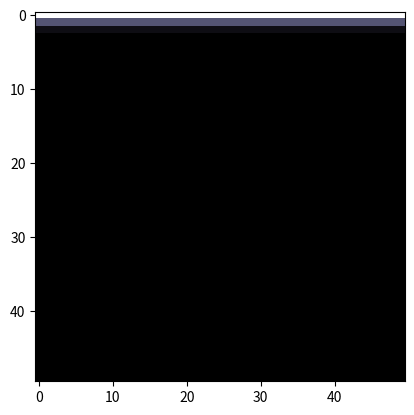

The matplotlib source for this figure:
import matplotlib.pyplot as plt
import matplotlib.animation as animation
import numpy as np
import math

class Diffusion:
    def __init__(self, D=1, N=50):
        self.D = D
        self.N = N
        self.dx = self.dy = 1/N
        self.dt = self.dx**2/(4*D)

        self.t = 0

        self.c = np.zeros((N, N))
        # boundary conditions
        for i in range(N):
            self.c[0][i] = 1

        self.fig = plt.figure()

        self.running = True

    def analytic_sol(self, x, t, precision):
        if t == 0:
            return None

        c_sum = 0
        i = 0

        while True:
            to_add = math.erfc((1 - x + 2 * i) / (2 * (self.D * self.t)**0.5)) - math.erfc((1 + x + 2 * i) / (2 * (self.D * self.t)**0.5))
            c_sum += to_add
            i += 1

            if to_add < precision:
                break

        return c_sum

    def finite_diff(self):
        c_old = np.copy(self.c)
        self.t = round(self.t + self.dt, 8)
        print(self.t)

        for i in range(self.N):
            for j in range(self.N):
                if 0 < j < self.N - 1:
                    self.c[j][i] = self.c[j][i] + (self.dt/(self.dx**2)) * self.D * (c_old[j][(i+1)%self.N] + c_old[j][i-1] + c_old[j+1][i] + c_old[j-1][i] - 4*c_old[j][i])

    def jacobi_iter(self, stopping_e):
        c_old = np.copy(self.c)

        for i in range(self.N):
            for j in range(self.N):
                if 0 < j < self.N - 1:
                    self.c[j][i] = 1/4 * (c_old[j][(i+1)%self.N] + c_old[j][i-1] + c_old[j+1][i] + c_old[j-1][i])

        if np.amax(np.absolute(self.c - c_old)) < stopping_e:
            self.running = False

    def gauss_seidel(self, stopping_e):
        self.sor(stopping_e, 1)

    def sor(self, stopping_e, omega):
        c_old = np.copy(self.c)

        for i in range(self.N):
            for j in range(self.N):
                if 0 < j < self.N - 1:
                    self.c[j][i] = omega/4 * (self.c[j][(i+1)%self.N] + self.c[j][i-1] + self.c[j+1][i] + self.c[j-1][i]) + (1 - omega) * c_old[j][i]
       
        if np.amax(np.absolute(self.c - c_old)) < stopping_e:
            self.running = False

    def only_y(self):
        return np.array([np.mean(row) for row in self.c])

    def update(self):
        self.finite_diff()
        # self.jacobi_iter(10**-5)
        # self.gauss_seidel(10**-5)
        # self.sor(10**-8, 1.85)

        if not self.running:
            self.ani.event_source.stop()
            print("Stopping condition met!")

    def im_update(self, *args):
        self.update()
        self.im.set_array(self.c)

        return self.im,

    def line_update(self, *args):
        self.update()
        self.line1.set_ydata(self.only_y())
        self.line2.set_ydata([self.analytic_sol(x, self.t, 10**-5) for x in np.linspace(0, 1, len(self.c))])

        return self.line1, self.line2

    def im_animate(self):
        self.im = plt.imshow(self.c, cmap='bone', animated=True)
        self.ani = animation.FuncAnimation(self.fig, self.im_update, interval=0, blit=True)
        plt.show()

    def line_animate(self):
        self.line1, = plt.plot(np.linspace(0, 1, len(self.c)), self.only_y())
        self.line2, = plt.plot(np.linspace(1, 0, len(self.c)), [self.analytic_sol(x, self.t, 10**-4) for x in np.linspace(0, 1, len(self.c))])
        self.ani = animation.FuncAnimation(self.fig, self.line_update, interval=0, blit=True)
        plt.show()

    def ex_E(self):
        t_values = [round(0.1**i, 3) for i in np.linspace(0, 3, 7, endpoint = True)]
        differences = {}
        sim_data = {}

        while True:
            if self.t in t_values:
                analytic = np.array([self.analytic_sol(x, self.t, 10**-4) for x in np.linspace(1, 0, len(self.c))])
                simulate = self.only_y()

                differences[self.t] = simulate - analytic
                sim_data[self.t] = simulate

            if self.t == max(t_values):
                break

            self.update()
        
        for key, value in differences.items():
            plt.plot(np.linspace(0, 1, len(self.c)), value, label = key)

        plt.legend()
        plt.show()

        for key, value in sim_data.items():
            plt.plot(np.linspace(0, 1, len(self.c)), value, label = key)

        plt.legend()
        plt.show()

    def ex_F(self):
        t_values = [0, 0.001, 0.01, 0.1, 1]

        while True:
            if self.t in t_values:
                self.im = plt.imshow(self.c, cmap='bone', animated=True)
                plt.show()
            
            if self.t == max(t_values):
                break

            self.update()

    def ex_G(self):
        self.im_animate()


sim = Diffusion()
# sim.line_animate()
# sim.im_animate()
# sim.ex_E()
# sim.ex_F()
sim.ex_G()